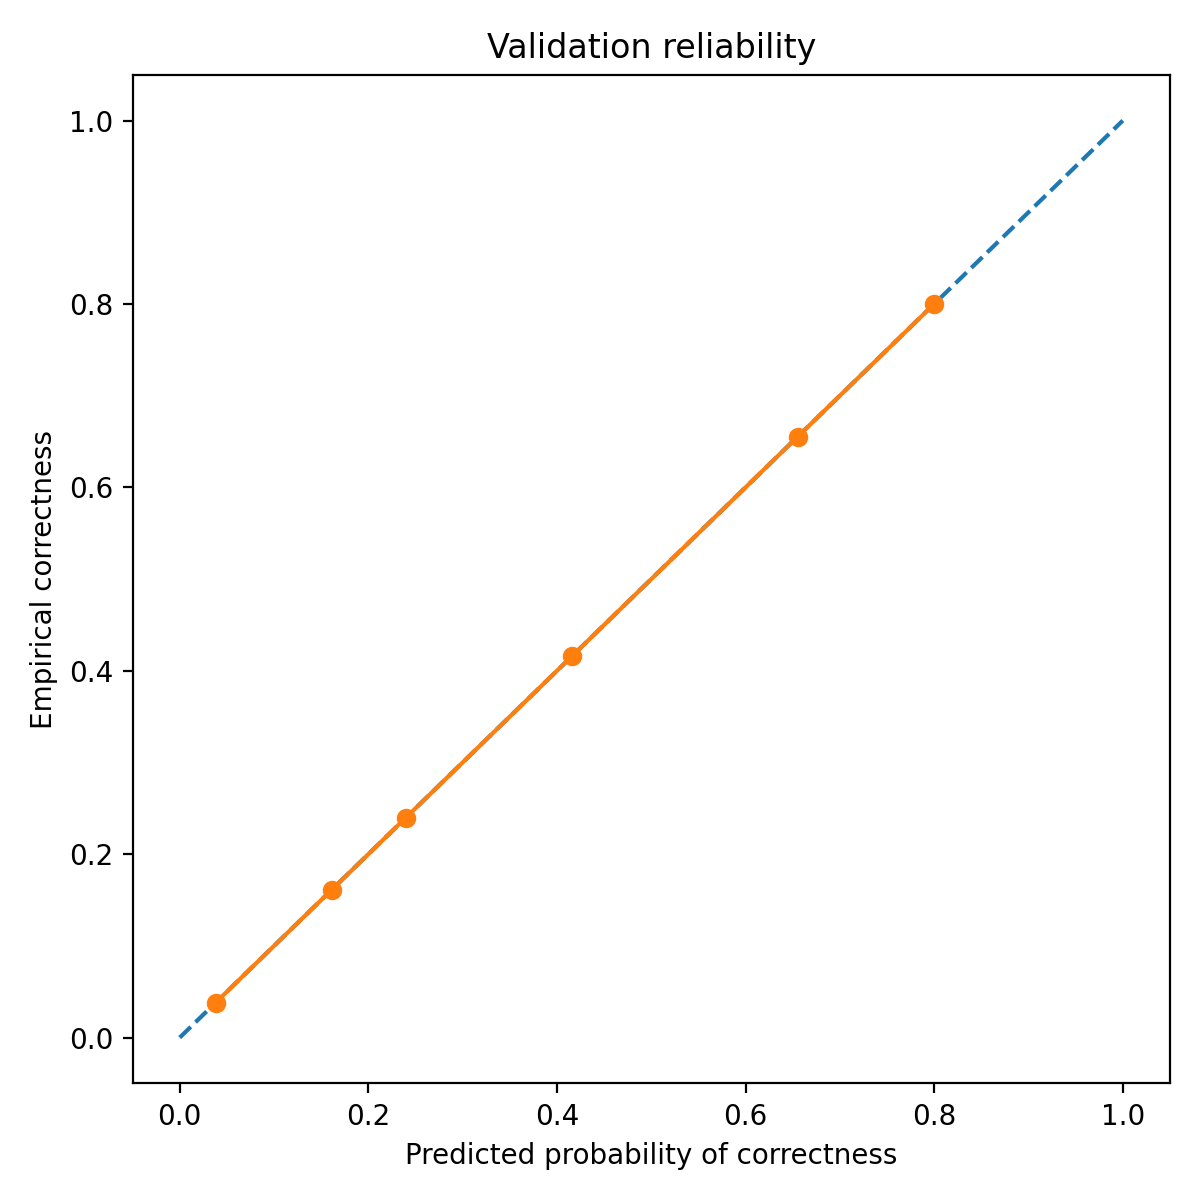

The data file committed next to this chart (first rows):
bin_left, bin_right, count, mean_pred_correct, empirical_correct, empirical_wrong
0.0, 0.1, 105, 0.0381, 0.0381, 0.9619
0.1, 0.2, 31, 0.1613, 0.1613, 0.8387
0.2, 0.3, 71, 0.2394, 0.2394, 0.7606
0.4, 0.5, 125, 0.416, 0.416, 0.584
0.6, 0.7, 29, 0.6552, 0.6552, 0.3448
0.8, 0.9, 5, 0.8, 0.8, 0.2
